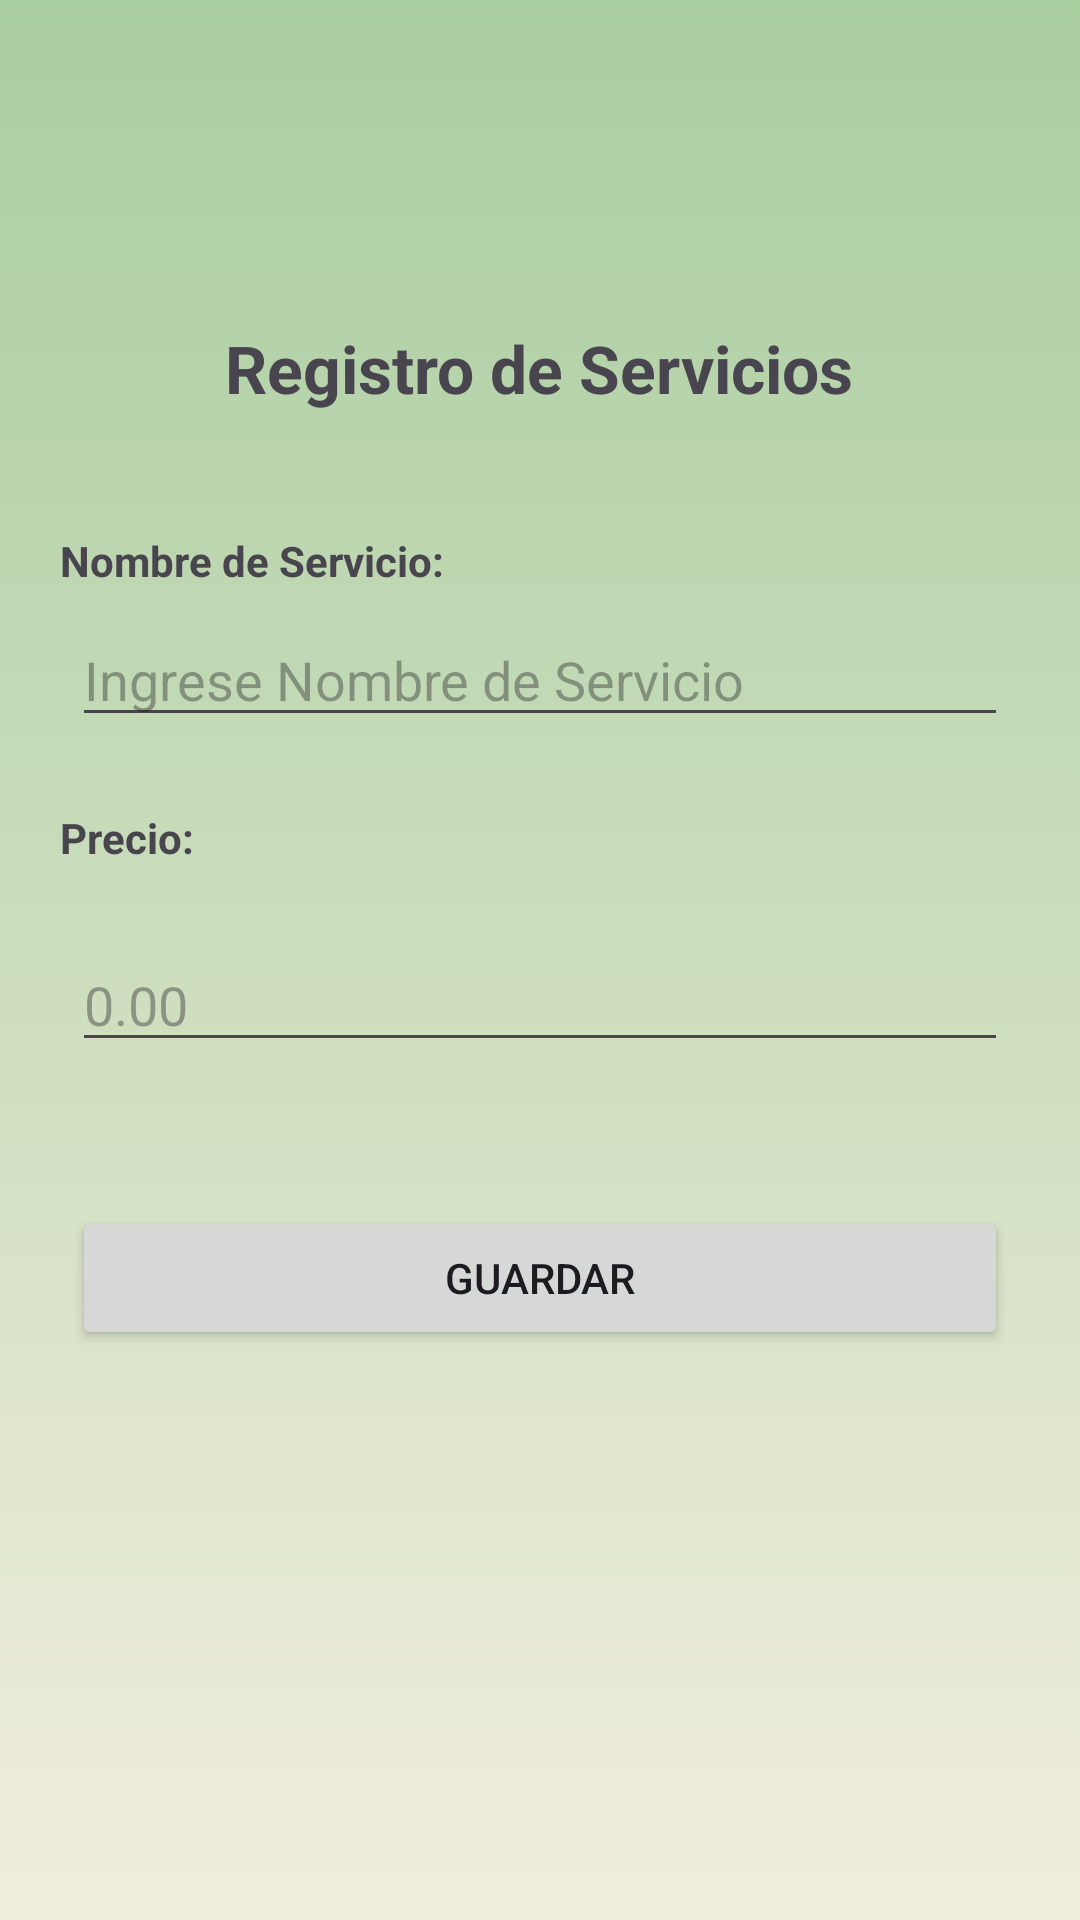

Here is an Android app screen rendered from its layout file. Give the layout XML and the strings, colors and styles it references.
<!-- AndroidManifest.xml: application theme Theme.Proyecto_0 -->
<!-- res/layout/servicio_mantenimiento.xml -->
<?xml version="1.0" encoding="utf-8"?>
<androidx.constraintlayout.widget.ConstraintLayout xmlns:android="http://schemas.android.com/apk/res/android"
    xmlns:app="http://schemas.android.com/apk/res-auto"
    xmlns:tools="http://schemas.android.com/tools"
    android:background="@drawable/fondo"
    android:layout_width="match_parent"
    android:layout_height="match_parent">


    <TextView
        android:id="@+id/LblTituloMedico"
        android:layout_width="wrap_content"
        android:layout_height="wrap_content"
        android:layout_marginTop="108dp"
        android:text="Registro de Servicios"
        android:textSize="22dp"
        android:textStyle="bold"
        app:layout_constraintEnd_toEndOf="parent"
        app:layout_constraintHorizontal_bias="0.498"
        app:layout_constraintStart_toStartOf="parent"
        app:layout_constraintTop_toTopOf="parent" />

    <Button
        android:id="@+id/btnGuardarMedico"
        android:layout_width="match_parent"
        android:layout_height="wrap_content"
        android:layout_marginStart="24dp"
        android:layout_marginTop="48dp"
        android:layout_marginEnd="24dp"
        android:text="Guardar"
        app:layout_constraintEnd_toEndOf="parent"
        app:layout_constraintHorizontal_bias="0.0"
        app:layout_constraintStart_toStartOf="parent"
        app:layout_constraintTop_toBottomOf="@+id/txtPrecio" />

    <TextView
        android:id="@+id/textView10"
        android:layout_width="wrap_content"
        android:layout_height="wrap_content"
        android:layout_marginStart="20dp"
        android:layout_marginTop="24dp"
        android:text="Precio:"
        android:textSize="14dp"
        android:textStyle="bold"
        app:layout_constraintStart_toStartOf="parent"
        app:layout_constraintTop_toBottomOf="@+id/txtMedico" />

    <EditText
        android:id="@+id/txtPrecio"
        android:layout_width="match_parent"
        android:layout_height="wrap_content"
        android:layout_marginStart="24dp"
        android:layout_marginTop="24dp"
        android:layout_marginEnd="24dp"
        android:ems="10"
        android:hint="0.00"
        android:inputType="numberDecimal"
        app:layout_constraintEnd_toEndOf="parent"
        app:layout_constraintHorizontal_bias="0.0"
        app:layout_constraintStart_toStartOf="parent"
        app:layout_constraintTop_toBottomOf="@+id/textView10" />

    <EditText
        android:id="@+id/txtMedico"
        android:layout_width="match_parent"
        android:layout_height="wrap_content"
        android:layout_marginStart="24dp"
        android:layout_marginTop="8dp"
        android:layout_marginEnd="24dp"
        android:ems="10"
        android:hint="Ingrese Nombre de Servicio"
        android:inputType="text"
        app:layout_constraintEnd_toEndOf="parent"
        app:layout_constraintHorizontal_bias="0.0"
        app:layout_constraintStart_toStartOf="parent"
        app:layout_constraintTop_toBottomOf="@+id/textView9" />

    <TextView
        android:id="@+id/textView9"
        android:layout_width="wrap_content"
        android:layout_height="wrap_content"
        android:layout_marginStart="20dp"
        android:layout_marginTop="40dp"
        android:text="Nombre de Servicio:"
        android:textSize="14dp"
        android:textStyle="bold"
        app:layout_constraintStart_toStartOf="parent"
        app:layout_constraintTop_toBottomOf="@+id/LblTituloMedico" />
</androidx.constraintlayout.widget.ConstraintLayout>
<!-- resources referenced by this layout -->
<resources>
  <!-- drawable fondo (drawable) -->
  <?xml version="1.0" encoding="utf-8"?>
  <selector xmlns:android="http://schemas.android.com/apk/res/android">
      <item>
          <shape>
              <gradient android:angle="90" android:startColor="#F1EEDC" android:endColor="@color/secundario"
                  android:type="linear"/>
          </shape>
      </item>
  </selector>
  <style name="Theme.Proyecto_0" parent="Base.Theme.Proyecto_0" />
  <color name="secundario">#A8CD9F</color>
  <style name="Base.Theme.Proyecto_0" parent="Theme.Material3.DayNight.NoActionBar">
          
          <item name="colorPrimary">@color/primario</item>
          <item name="colorPrimaryVariant">@color/primario</item>
  
          
          <item name="colorSecondary">@color/secundario</item>
          <item name="colorSecondaryVariant">@color/secundario</item>
  
      </style>
  <color name="primario">#58A399</color>
</resources>
